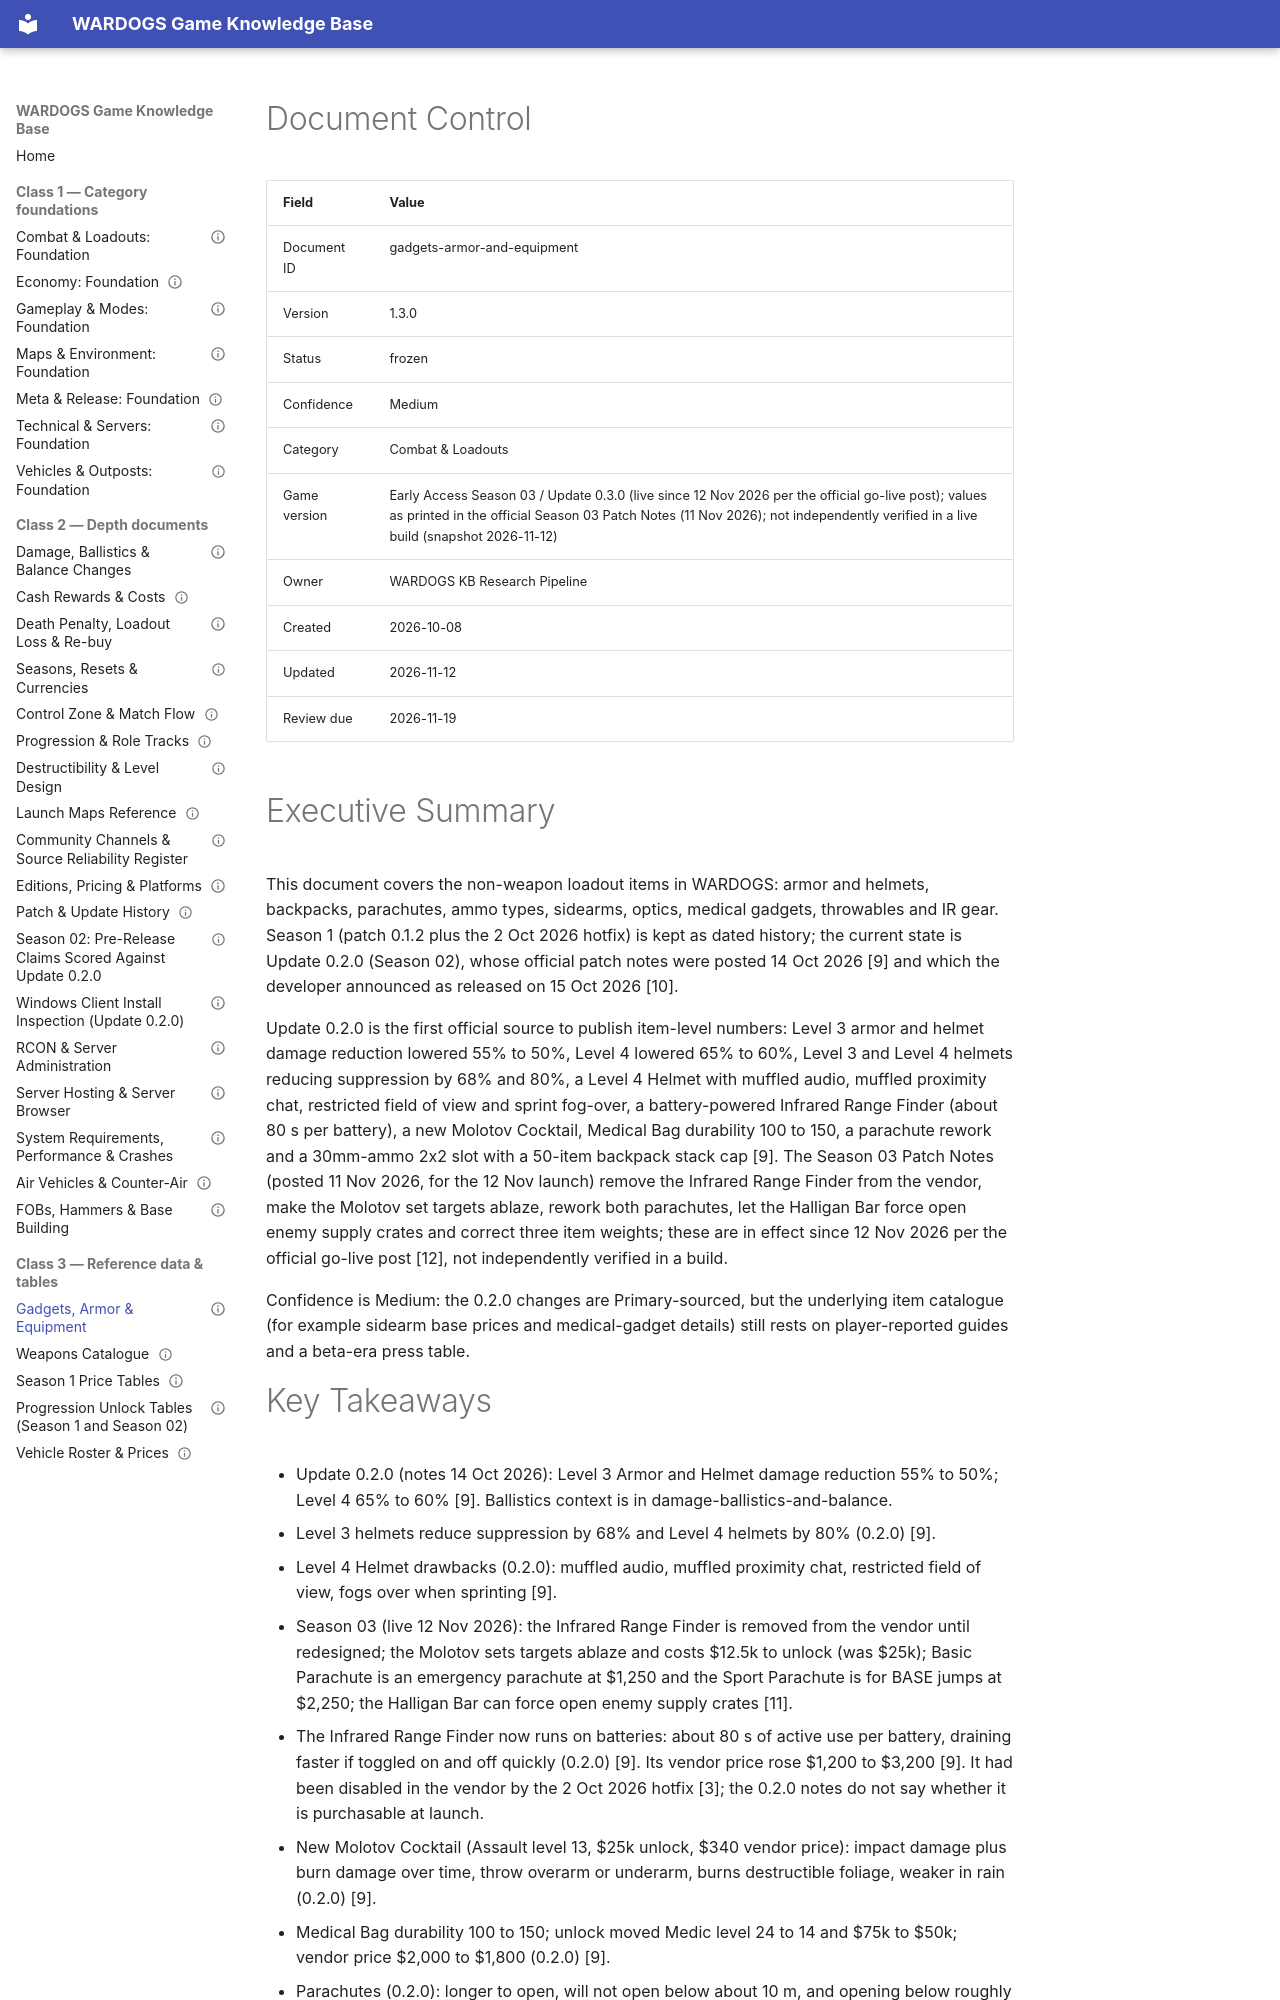

repository: VainAsher/wardogs-game-knowledge-base · page: combat-loadouts/gadgets-armor-and-equipment/index.html · generator: mkdocs

---
id: gadgets-armor-and-equipment
title: "Gadgets, Armor & Equipment"
version: 1.3.0
status: frozen
confidence: Medium
category: Combat & Loadouts
topic: "Gadgets, armor, backpacks, ammo types, sidearms, optics and IR gear"
market: Global
game_version: "Early Access Season 03 / Update 0.3.0 (live since 12 Nov 2026 per the official go-live post); values as printed in the official Season 03 Patch Notes (11 Nov 2026); not independently verified in a live build (snapshot 2026-11-12)"
document_type: reference-data
created: 2026-10-08
updated: 2026-11-12
review_due: 2026-11-19
sources_verified: 2026-11-12
supersedes: null
related: [combat-loadouts-foundation, weapons-catalogue, damage-ballistics-and-balance, progression-unlock-tables, price-tables-season-1]
tags: [gadgets, armor, equipment, ir-gear, optics, ammo, molotov, season-2, update-0-2-0]
---

# Document Control

| Field | Value |
|-------|-------|
| Document ID | gadgets-armor-and-equipment |
| Version | 1.3.0 |
| Status | frozen |
| Confidence | Medium |
| Category | Combat & Loadouts |
| Game version | Early Access Season 03 / Update 0.3.0 (live since 12 Nov 2026 per the official go-live post); values as printed in the official Season 03 Patch Notes (11 Nov 2026); not independently verified in a live build (snapshot 2026-11-12) |
| Owner | WARDOGS KB Research Pipeline |
| Created | 2026-10-08 |
| Updated | 2026-11-12 |
| Review due | 2026-11-19 |

# Executive Summary

This document covers the non-weapon loadout items in WARDOGS: armor and helmets, backpacks, parachutes, ammo types, sidearms, optics, medical gadgets, throwables and IR gear. Season 1 (patch 0.1.2 plus the 2 Oct 2026 hotfix) is kept as dated history; the current state is Update 0.2.0 (Season 02), whose official patch notes were posted 14 Oct 2026 [9] and which the developer announced as released on 15 Oct 2026 [10].

Update 0.2.0 is the first official source to publish item-level numbers: Level 3 armor and helmet damage reduction lowered 55% to 50%, Level 4 lowered 65% to 60%, Level 3 and Level 4 helmets reducing suppression by 68% and 80%, a Level 4 Helmet with muffled audio, muffled proximity chat, restricted field of view and sprint fog-over, a battery-powered Infrared Range Finder (about 80 s per battery), a new Molotov Cocktail, Medical Bag durability 100 to 150, a parachute rework and a 30mm-ammo 2x2 slot with a 50-item backpack stack cap [9]. The Season 03 Patch Notes (posted 11 Nov 2026, for the 12 Nov launch) remove the Infrared Range Finder from the vendor, make the Molotov set targets ablaze, rework both parachutes, let the Halligan Bar force open enemy supply crates and correct three item weights; these are in effect since 12 Nov 2026 per the official go-live post [12], not independently verified in a build.

Confidence is Medium: the 0.2.0 changes are Primary-sourced, but the underlying item catalogue (for example sidearm base prices and medical-gadget details) still rests on player-reported guides and a beta-era press table.
